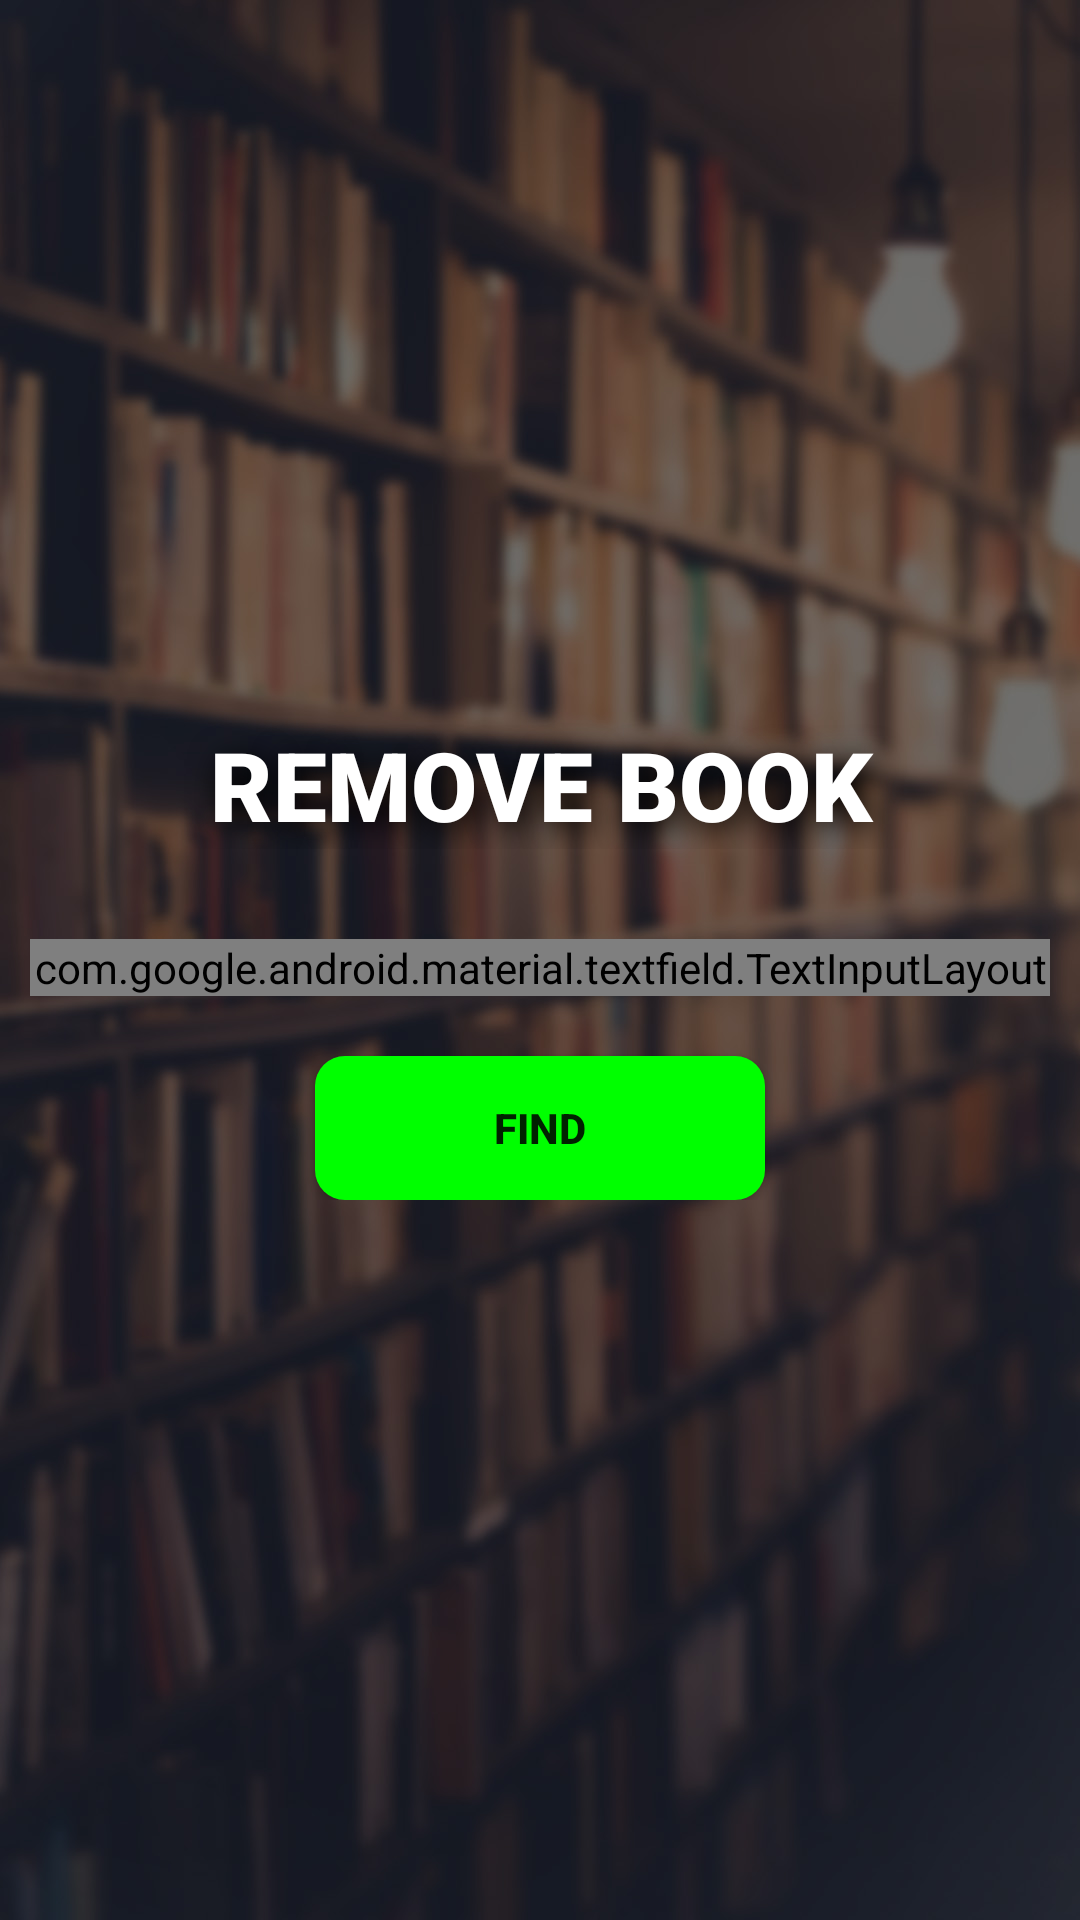

Here is an Android app screen rendered from its layout file. Give the layout XML and the strings, colors and styles it references.
<!-- AndroidManifest.xml: application theme AppTheme -->
<!-- res/layout/activity_admin_remove_book.xml -->
<?xml version="1.0" encoding="utf-8"?>
<RelativeLayout xmlns:android="http://schemas.android.com/apk/res/android"
    xmlns:app="http://schemas.android.com/apk/res-auto"
    xmlns:tools="http://schemas.android.com/tools"
    android:layout_width="match_parent"
    android:layout_height="match_parent"
    tools:context=".AdminRemoveBook"
    android:background="@drawable/lib2"
    android:orientation="vertical"
    >

    <ScrollView
        android:layout_width="match_parent"
        android:layout_centerVertical="true"
        android:layout_height="wrap_content">

        <LinearLayout
            android:layout_width="match_parent"
            android:layout_height="wrap_content"
            android:orientation="vertical">




            <TextView
                android:layout_width="match_parent"
                android:layout_height="wrap_content"
                android:text="REMOVE BOOK"
                android:fontFamily="sans-serif-black"
                android:textAlignment="center"
                android:textColor="#FFFFFF"
                android:shadowColor="#000000"
                android:shadowDx="5"
                android:shadowDy="5"
                android:shadowRadius="25"
                android:textSize="32dp"
                />

            <android.support.design.widget.TextInputLayout
                android:layout_width="match_parent"
                android:layout_height="wrap_content"
                android:id="@+id/editBid1"
                style="@style/WhiteBoxTextInputLayoutStyle"
                android:layout_marginLeft="10dp"
                android:layout_marginRight="10dp"
                android:layout_marginTop="30dp"
                android:hint="Book ID"
                android:background="@drawable/whitebg"

                >
                <android.support.design.widget.TextInputEditText
                    android:layout_width="match_parent"
                    android:layout_height="wrap_content"
                    android:inputType="number"
                    />


            </android.support.design.widget.TextInputLayout>

            <Button
                android:layout_width="150dp"
                android:layout_height="wrap_content"
                android:layout_marginTop="20dp"
                android:id="@+id/findBook"
                android:layout_gravity="center"
                android:textStyle="bold"
                android:background="@drawable/round_button"
                android:layout_marginLeft="10dp"
                android:layout_marginRight="10dp"
                android:text="FIND"/>




        </LinearLayout>
    </ScrollView>




</RelativeLayout>
<!-- resources referenced by this layout -->
<resources>
  <!-- drawable lib2: jpeg bitmap (drawable, 164792 bytes) -->
  <!-- drawable round_button (drawable) -->
  <shape xmlns:android="http://schemas.android.com/apk/res/android"
          android:shape="rectangle">
          <corners android:radius="10dp"/>
          <solid android:color="#00ff00"/>
      </shape>
  <!-- drawable whitebg (drawable) -->
  <shape xmlns:android="http://schemas.android.com/apk/res/android"
      android:shape="rectangle">
      <corners android:radius="10dp"/>
      <solid android:color="#ffffff"/>
  </shape>
  <style name="WhiteBoxTextInputLayoutStyle" parent="Widget.MaterialComponents.TextInputLayout.OutlinedBox">
          <item name="boxBackgroundColor">@android:color/white</item>
          <item name="boxStrokeColor">@android:color/white</item>
          
      </style>
  <style name="AppTheme" parent="Theme.AppCompat.Light.DarkActionBar">
          
          <item name="colorPrimary">@color/colorPrimary</item>
          <item name="colorPrimaryDark">@color/colorPrimaryDark</item>
          <item name="colorAccent">@color/colorAccent</item>
          <item name="colorBackgroundFloating">@color/background</item>
      </style>
  <!-- not gathered from this repository: default colours our renderer supplied (Android Studio template values) -->
  <color name="colorPrimary">#FF6200EE</color>
  <color name="colorPrimaryDark">#FF3700B3</color>
  <color name="colorAccent">#FF03DAC5</color>
</resources>
